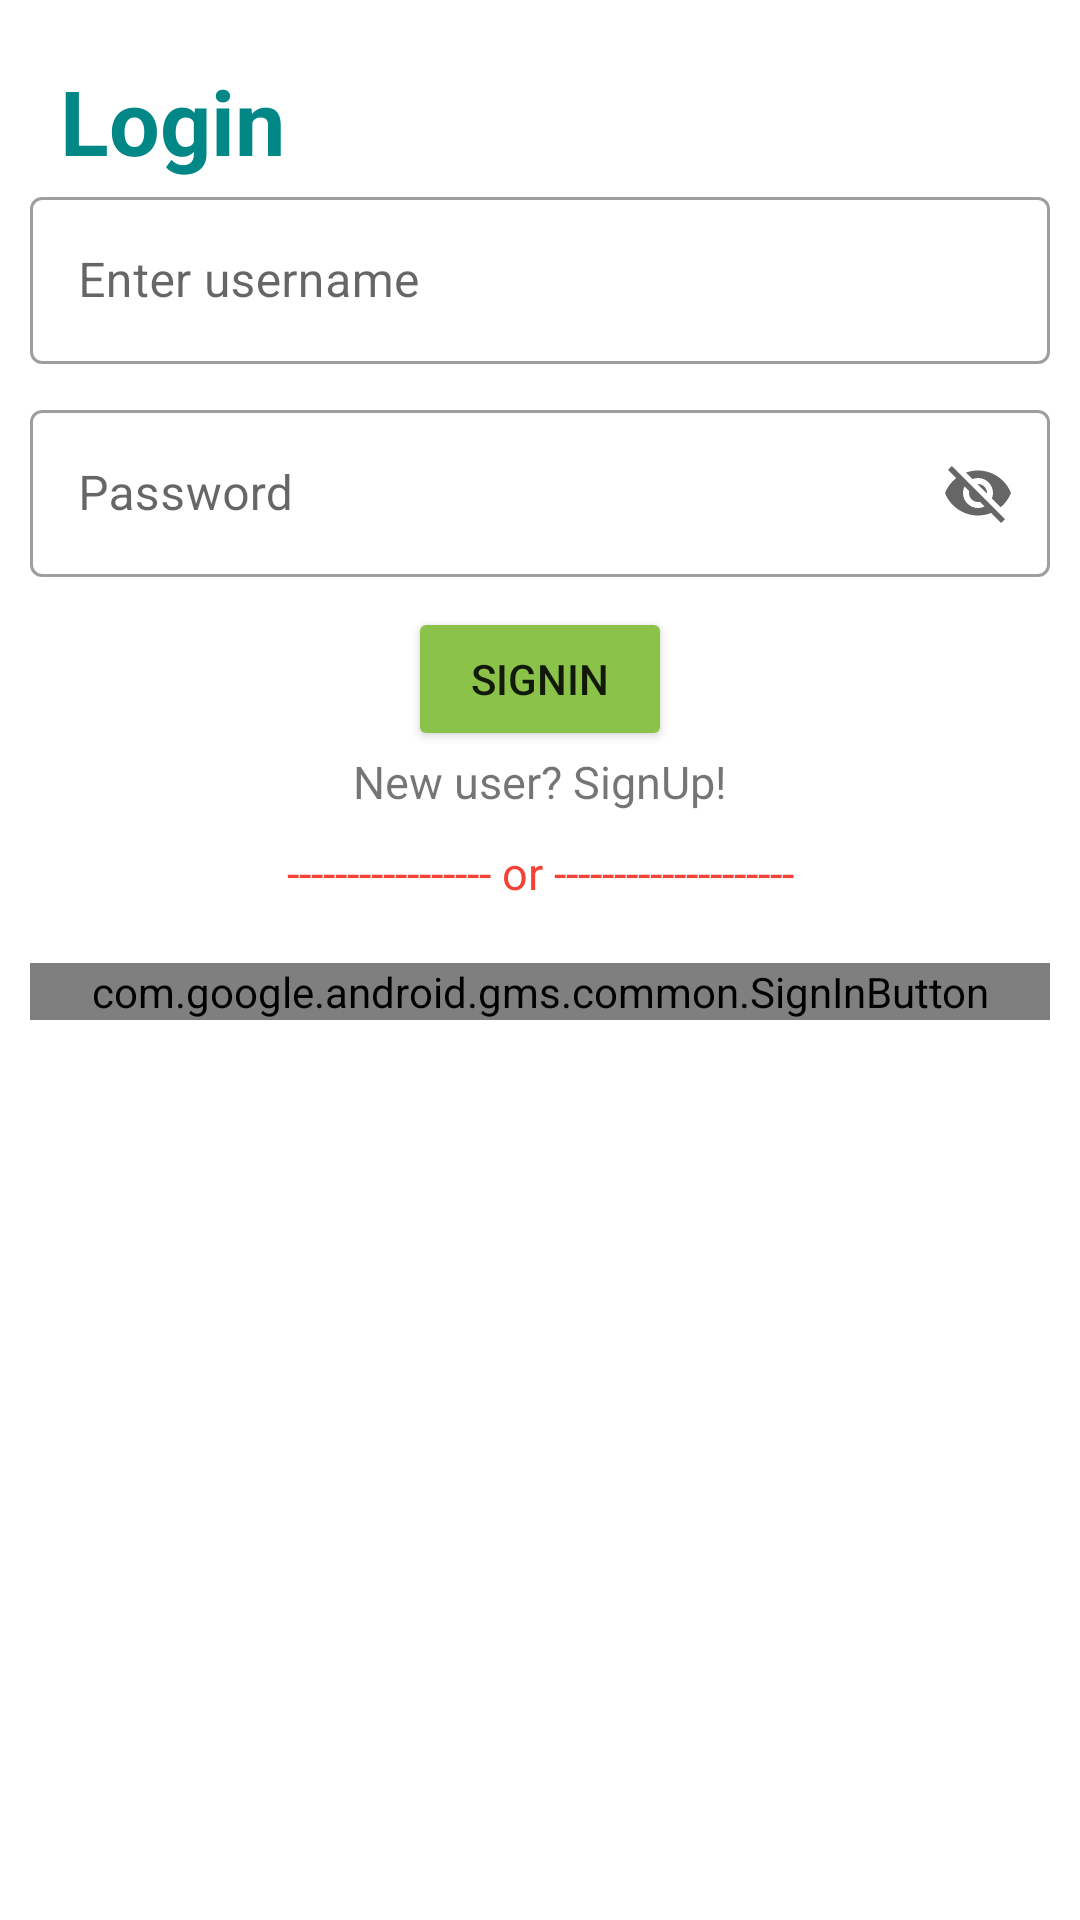

Produce the Android XML layout that renders to this screen, including the resource entries it uses.
<!-- AndroidManifest.xml: application theme Theme.NoteTask -->
<!-- res/layout/activity_login_page.xml -->
<?xml version="1.0" encoding="utf-8"?>
<androidx.constraintlayout.widget.ConstraintLayout xmlns:android="http://schemas.android.com/apk/res/android"
    xmlns:app="http://schemas.android.com/apk/res-auto"
    xmlns:tools="http://schemas.android.com/tools"
    android:layout_width="match_parent"
    android:layout_height="match_parent"
    tools:context=".LoginPageActivity">

    <TextView
        android:id="@+id/textView"
        android:layout_width="0dp"
        android:layout_height="wrap_content"
        android:layout_margin="20dp"
        android:layout_marginStart="20dp"
        android:layout_marginEnd="20dp"
        android:text="Login"
        android:textColor="@color/teal_700"
        android:textSize="30sp"
        android:textStyle="bold"
        app:layout_constraintEnd_toEndOf="parent"
        app:layout_constraintStart_toStartOf="parent"
        app:layout_constraintTop_toTopOf="parent" />

    <com.google.android.material.textfield.TextInputLayout
        android:id="@+id/userId"
        style="@style/Widget.MaterialComponents.TextInputLayout.OutlinedBox"
        android:layout_width="match_parent"
        android:layout_height="wrap_content"
        android:hint="Enter username"
        app:endIconMode="clear_text"
        app:layout_constraintEnd_toEndOf="parent"
        app:layout_constraintStart_toStartOf="parent"
        app:layout_constraintTop_toBottomOf="@id/textView"
        app:startIconDrawable="@drawable/ic_baseline_person_24">

        <EditText
            android:singleLine="true"
            android:id="@+id/UserIdInput"
            android:layout_width="match_parent"
            android:layout_height="wrap_content"
            android:layout_margin="10dp" />
    </com.google.android.material.textfield.TextInputLayout>

    <com.google.android.material.textfield.TextInputLayout
        android:id="@+id/password"
        style="@style/Widget.MaterialComponents.TextInputLayout.OutlinedBox"
        android:layout_width="match_parent"
        android:layout_height="wrap_content"
        android:hint="Password"
        app:endIconMode="password_toggle"
        app:layout_constraintEnd_toEndOf="parent"
        app:layout_constraintStart_toStartOf="parent"
        app:layout_constraintTop_toBottomOf="@id/userId"
        app:startIconDrawable="@drawable/ic_baseline_lock_24">

        <EditText
            android:singleLine="true"
            android:id="@+id/UserPasswordInput"
            android:layout_width="match_parent"
            android:layout_height="wrap_content"
            android:layout_margin="10dp" />


    </com.google.android.material.textfield.TextInputLayout>

    <androidx.appcompat.widget.AppCompatButton
        android:id="@+id/signupNormal"
        android:layout_width="wrap_content"
        android:layout_height="wrap_content"
        android:backgroundTint="#8BC34A"
        android:text="signin"
        app:layout_constraintEnd_toEndOf="parent"
        app:layout_constraintStart_toStartOf="parent"
        app:layout_constraintTop_toBottomOf="@id/password" />

    <TextView
        android:id="@+id/textSignUp"
        android:layout_width="wrap_content"
        android:layout_height="wrap_content"
        android:text="New user? SignUp!"
        android:textSize="15dp"
        app:layout_constraintEnd_toEndOf="parent"
        app:layout_constraintStart_toStartOf="parent"
        app:layout_constraintTop_toBottomOf="@id/signupNormal" />

    <TextView
        android:id="@+id/textView2"
        android:layout_width="wrap_content"
        android:layout_height="wrap_content"
        android:padding="10dp"
        android:text="----------------- or --------------------"
        android:textColor="#F44336"
        android:textSize="15dp"
        app:layout_constraintEnd_toEndOf="parent"
        app:layout_constraintStart_toStartOf="parent"
        app:layout_constraintTop_toBottomOf="@id/textSignUp" />

    <com.google.android.gms.common.SignInButton
        android:id="@+id/google_button"
        android:layout_width="match_parent"
        android:layout_height="wrap_content"
        android:layout_alignParentTop="true"
        android:layout_margin="10dp"
        android:layout_marginLeft="5dp"
        android:text="Text"
        android:textSize="18sp"
        app:layout_constraintStart_toStartOf="parent"
        app:layout_constraintEnd_toEndOf="parent"
        app:layout_constraintTop_toBottomOf="@id/textView2"/>


</androidx.constraintlayout.widget.ConstraintLayout>
<!-- resources referenced by this layout -->
<resources>
  <style name="Theme.NoteTask" parent="Theme.MaterialComponents.DayNight.NoActionBar">
          
          <item name="colorPrimary">@color/purple_500</item>
          <item name="colorPrimaryVariant">@color/purple_700</item>
          <item name="colorOnPrimary">@color/white</item>
          
          <item name="colorSecondary">@color/teal_200</item>
          <item name="colorSecondaryVariant">@color/teal_700</item>
          <item name="colorOnSecondary">@color/black</item>
          
          <item name="android:statusBarColor" tools:targetApi="l">?attr/colorPrimaryVariant</item>
          
      </style>
  <!-- not gathered from this repository: default colours our renderer supplied (Android Studio template values) -->
  <color name="purple_500">#FF6200EE</color>
  <color name="purple_700">#FF3700B3</color>
  <color name="teal_200">#FF03DAC5</color>
  <color name="teal_700">#FF018786</color>
  <color name="black">#FF000000</color>
  <color name="white">#FFFFFFFF</color>
</resources>
